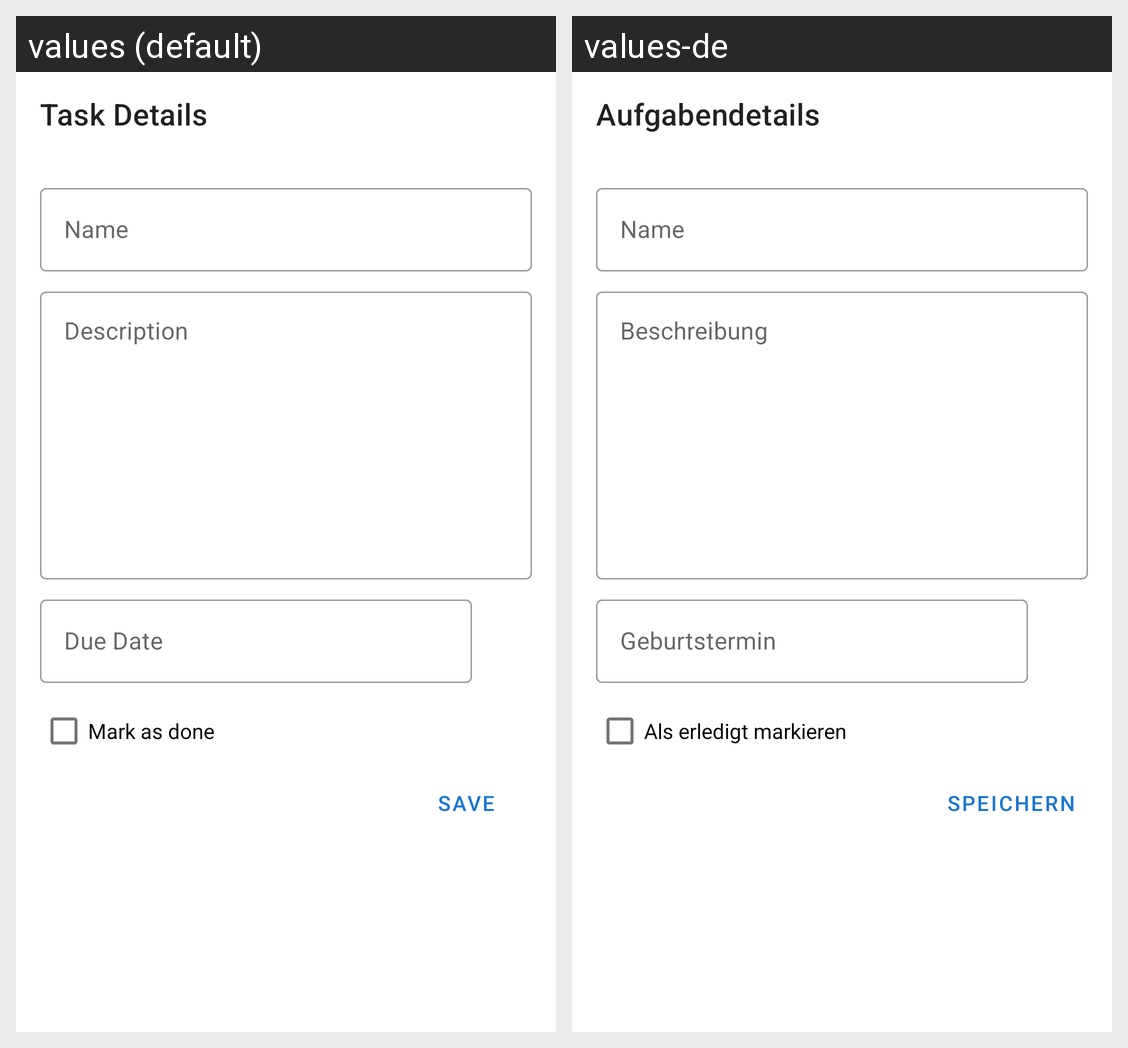

Here is an Android app screen in its default locale and in the app's own translations. Write out the translated-string differences for the strings that appear on this screen.
Android screen res/layout/activity_task_details.xml rendered under 2 locales, left to right: values (default), values-de. Device: Nexus 5 (rendered at 1080×1920; each locale shown at half size, 540×960, under a caption strip naming it); theme AppTheme.
Strings drawn on this screen, with the default value and each locale's value (text and hints the layout hard-codes, and strings that could not be matched under every locale, appear in the picture but are not listed):

task_details
  values: Task Details
  values-de: Aufgabendetails

name
  values: Name
  values-de: Name

description
  values: Description
  values-de: Beschreibung

deadline
  values: Due Date
  values-de: Geburtstermin

mark_as_done
  values: Mark as done
  values-de: Als erledigt markieren

save
  values: Save
  values-de: Speichern
